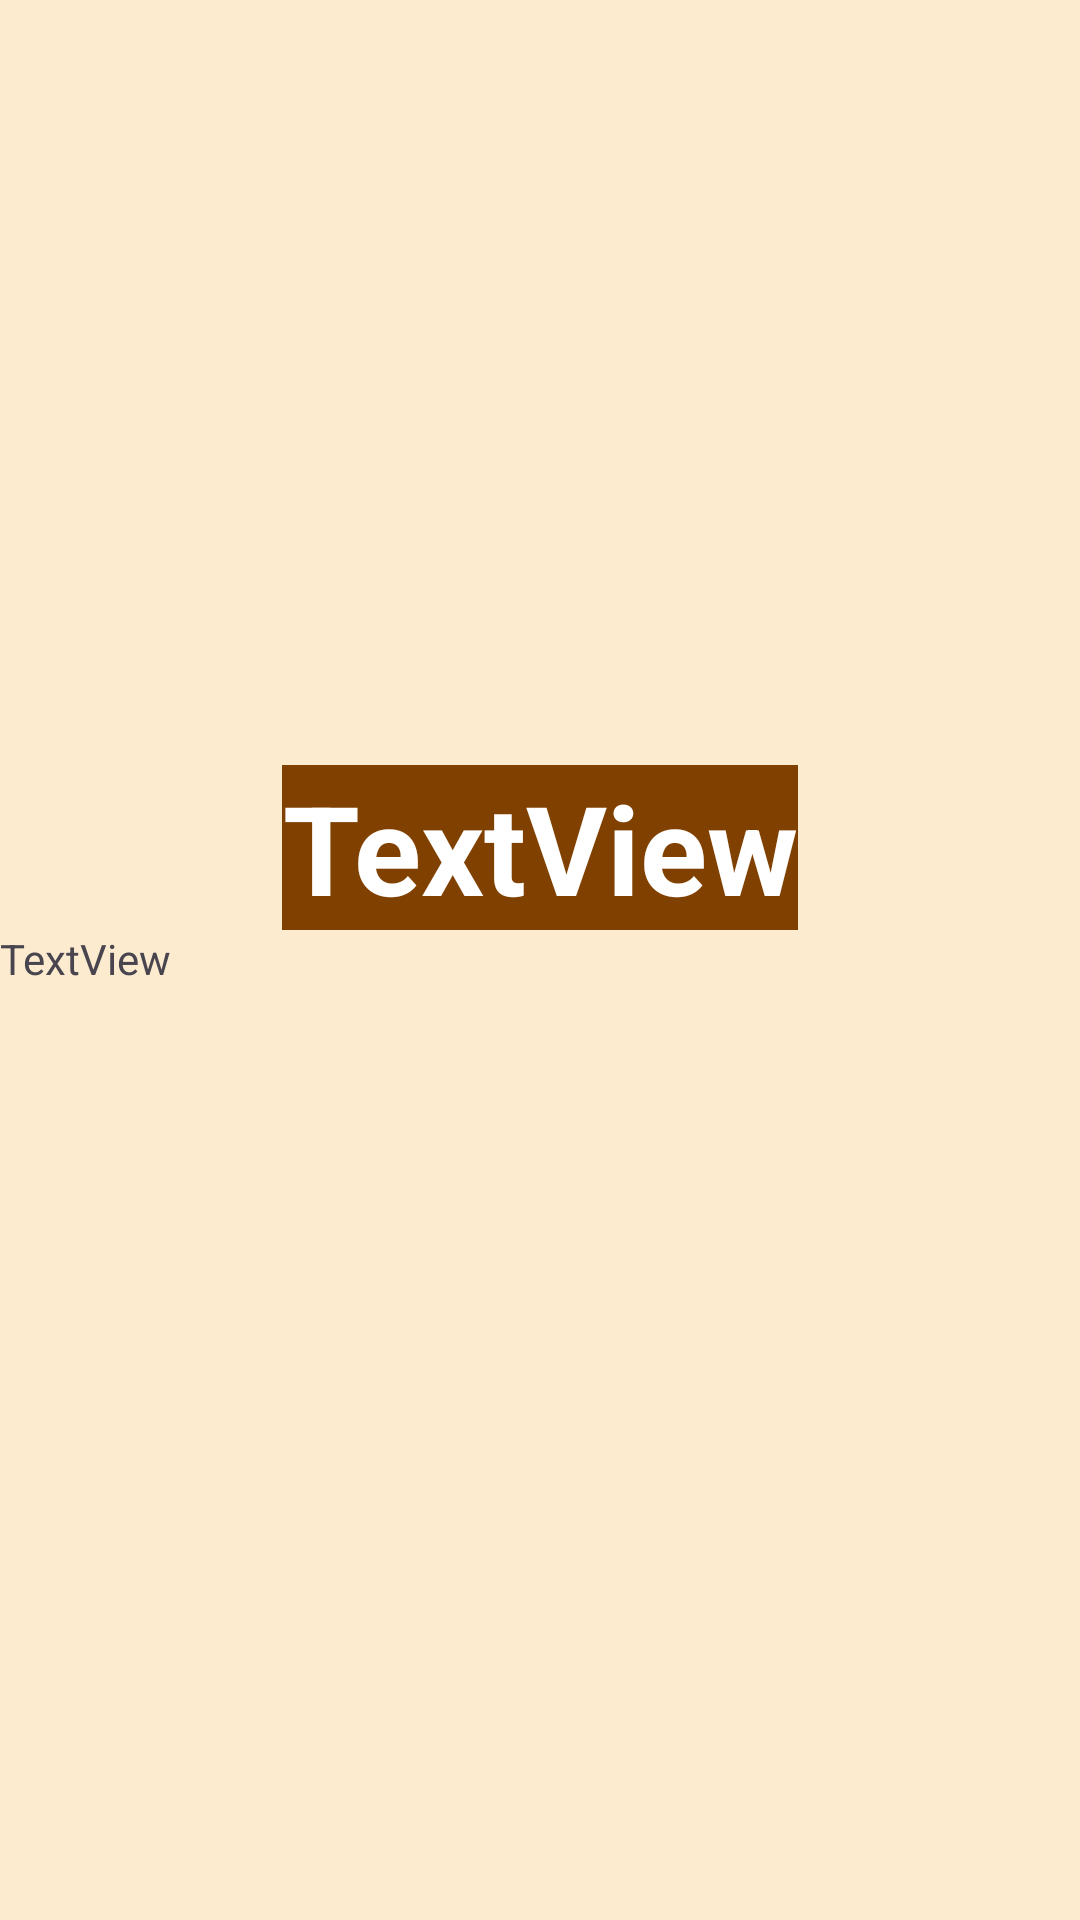

Reconstruct the res/layout file that produces this screen, plus the resources it refers to.
<!-- AndroidManifest.xml: application theme Theme.Do_an_2 -->
<!-- res/layout/activity_chi_tiet_truyen.xml -->
<?xml version="1.0" encoding="utf-8"?>
<androidx.constraintlayout.widget.ConstraintLayout xmlns:android="http://schemas.android.com/apk/res/android"
    xmlns:app="http://schemas.android.com/apk/res-auto"
    xmlns:tools="http://schemas.android.com/tools"
    android:layout_width="match_parent"
    android:layout_height="match_parent"
    tools:context=".View.Chi_tiet_truyen_Activity">

    <LinearLayout
        android:layout_width="match_parent"
        android:layout_height="match_parent"
        android:background="#FDEBD0"
        android:orientation="vertical">

        <ImageView
            android:id="@+id/imgChiTietTruyen"
            android:layout_width="250dp"
            android:layout_height="250dp"
            android:layout_gravity="center"
            tools:srcCompat="@tools:sample/avatars" />

        <TextView
            android:id="@+id/tvChiTietTenTruyen"
            android:layout_width="wrap_content"
            android:gravity="center"
            android:layout_gravity="center"
            android:textSize="20pt"
            android:layout_height="wrap_content"
            android:background="#804000"
            android:textColor="@color/white"
            android:textStyle="bold"
            android:layout_marginTop="5dp"
            android:text="TextView" />

        <TextView
            android:id="@+id/tvChiTietNoiDungTruyen"
            android:layout_width="match_parent"
            android:layout_height="wrap_content"
            android:text="TextView" />
    </LinearLayout>
</androidx.constraintlayout.widget.ConstraintLayout>
<!-- resources referenced by this layout -->
<resources>
  <color name="white">#FFFFFFFF</color>
  <style name="Theme.Do_an_2" parent="Base.Theme.Do_an_2" />
  <style name="Base.Theme.Do_an_2" parent="Theme.Material3.DayNight.NoActionBar">
          
          
      </style>
</resources>
